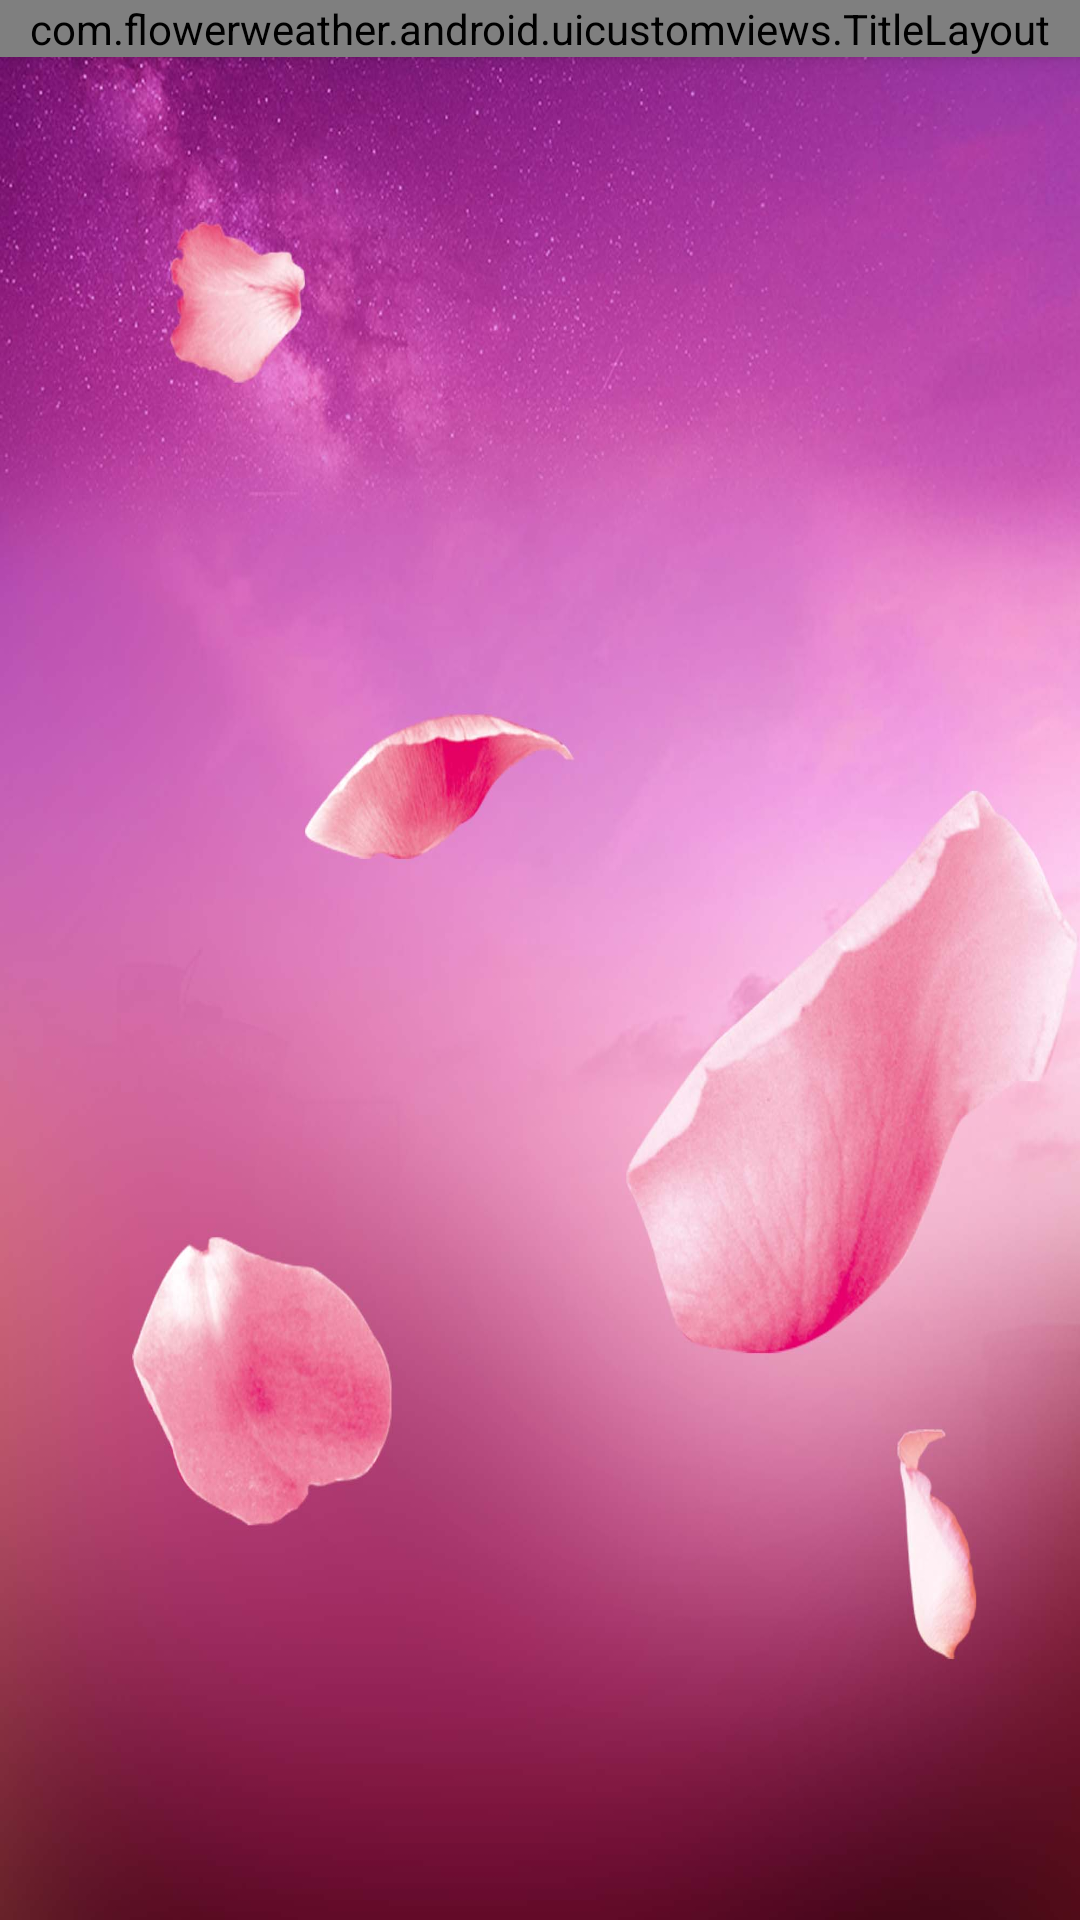

Android layout source for this screen:
<!-- AndroidManifest.xml: application theme AppTheme -->
<!-- res/layout/activity_main.xml -->
<?xml version="1.0" encoding="utf-8"?>
<android.support.v4.widget.DrawerLayout
    xmlns:android="http://schemas.android.com/apk/res/android"
    xmlns:app="http://schemas.android.com/apk/res-auto"
    android:id="@+id/activity_main"
    android:layout_width="match_parent"
    android:layout_height="match_parent"
    android:background="@mipmap/main">

    <android.support.design.widget.CoordinatorLayout
        android:layout_width="match_parent"
        android:layout_height="match_parent"
        android:background="#00000000">

        <android.support.design.widget.AppBarLayout
            android:layout_width="match_parent"
            android:layout_height="wrap_content"
            android:background="#00000000">

            <com.flowerweather.android.uicustomviews.TitleLayout
                android:id="@+id/title"
                android:layout_width="match_parent"
                android:layout_height="wrap_content"
                android:fitsSystemWindows="true"
                app:layout_scrollFlags="scroll|enterAlways|snap"/>

        </android.support.design.widget.AppBarLayout>

        <android.support.v4.widget.NestedScrollView
            android:layout_width="match_parent"
            android:layout_height="match_parent"
            app:layout_behavior="@string/appbar_scrolling_view_behavior">

            <LinearLayout
                android:layout_width="match_parent"
                android:layout_height="match_parent"
                android:orientation="vertical">

                <TextView
                    android:id="@+id/weather_content_text"
                    android:layout_width="wrap_content"
                    android:layout_height="wrap_content"
                    android:background="#66ffffff"
                    android:layout_margin="10dp"/>

            </LinearLayout>

        </android.support.v4.widget.NestedScrollView>

    </android.support.design.widget.CoordinatorLayout>

    

</android.support.v4.widget.DrawerLayout>
<!-- res/layout/nav_header.xml (included above) -->
<?xml version="1.0" encoding="utf-8" ?>
<LinearLayout
    xmlns:android="http://schemas.android.com/apk/res/android"
    xmlns:app="http://schemas.android.com/apk/res-auto"
    android:layout_width="match_parent"
    android:layout_height="wrap_content"
    android:padding="10dp"
    android:background="#000000"
    android:orientation="horizontal">

    <TextView
        android:layout_width="0dp"
        android:layout_weight="16"
        android:layout_height="wrap_content"
        android:textColor="#ffffff"
        android:text="切换城市"
        android:textSize="26sp"/>

    <Button
        android:id="@+id/AddCity"
        android:layout_width="0dp"
        android:layout_weight="1"
        android:layout_height="23dp"
        android:layout_gravity="center"
        android:background="@drawable/nav_icon"/>

</LinearLayout>
<!-- resources referenced by this layout -->
<resources>
  <!-- drawable nav_icon: png bitmap (drawable, 26284 bytes) -->
  <!-- mipmap main: jpg bitmap (mipmap-xxxhdpi, 224601 bytes) -->
  <style name="AppTheme" parent="Theme.AppCompat.Light.NoActionBar">
          
          <item name="colorPrimary">@color/colorPrimary</item>
          <item name="colorPrimaryDark">@color/colorPrimaryDark</item>
          <item name="colorAccent">@color/colorAccent</item>
      </style>
  <color name="colorPrimary">#BDFCA3</color>
  <color name="colorPrimaryDark">#7BE962</color>
  <color name="colorAccent">#A1867B</color>
</resources>
